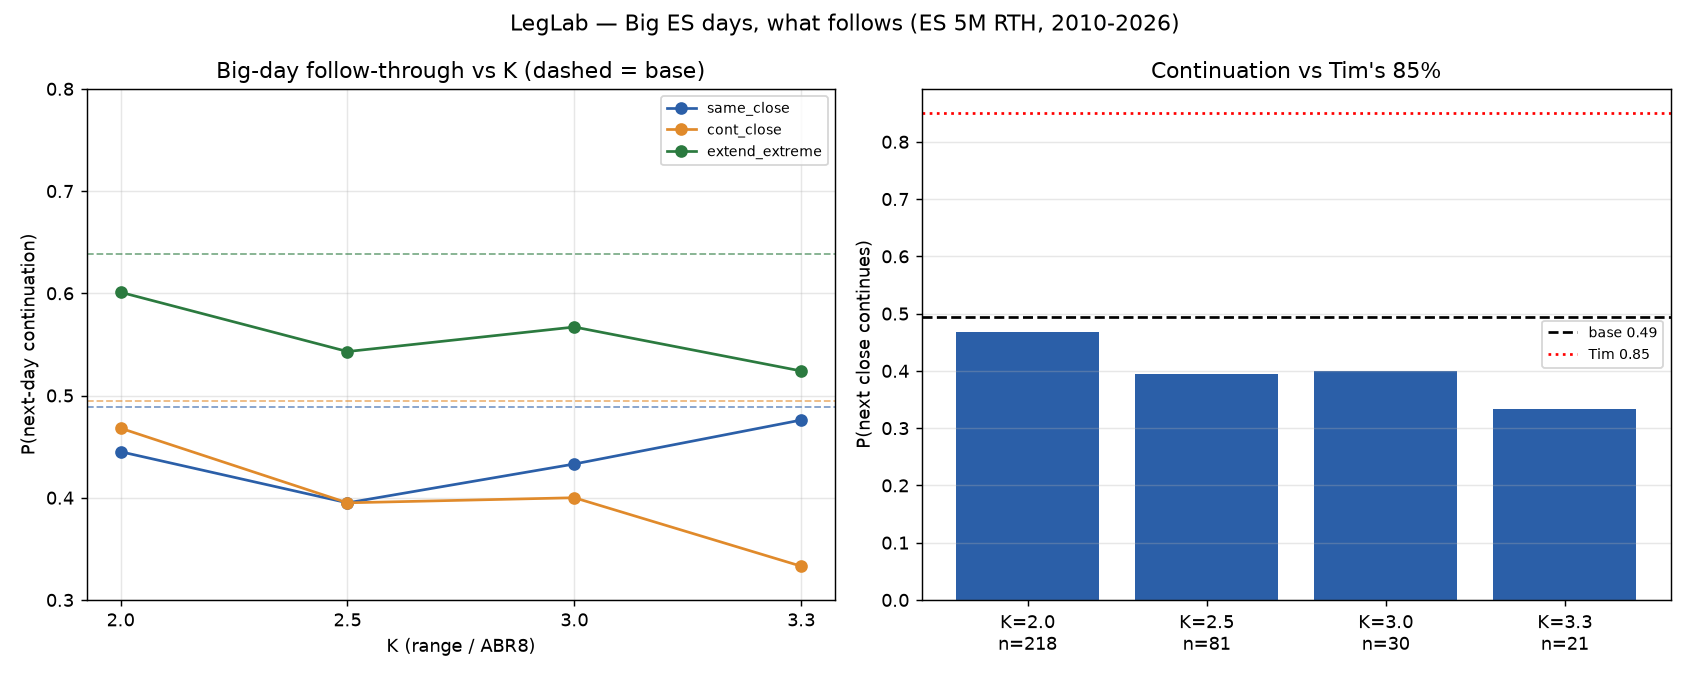

The table this chart was drawn from, first rows:
date, o, c, h, l, range, abr8, rng_x, dir, n_o, n_c, n_h, n_l, same_close, cont_close, extend_extreme, cont_ret
2010-06-17, 1768, 1767, 1769, 1756, 13.0, 19.31, 0.6731, -1, 1769, 1766, 1772, 1764, 1, 1, 0, 1.5
2010-06-18, 1769, 1766, 1772, 1764, 7.75, 17.97, 0.4313, -1, 1782, 1766, 1783, 1759, 1, 0, 1, -0.25
2010-06-21, 1782, 1766, 1783, 1759, 24.25, 16.19, 1.498, -1, 1765, 1746, 1770, 1745, 1, 1, 1, 20.25
2010-06-22, 1765, 1746, 1770, 1745, 25.0, 15.91, 1.572, -1, 1747, 1742, 1751, 1736, 1, 1, 1, 3.25
2010-06-23, 1747, 1742, 1751, 1736, 15.5, 17.03, 0.9101, -1, 1738, 1726, 1739, 1722, 1, 1, 1, 16.75
2010-06-24, 1738, 1726, 1739, 1722, 17.25, 16.94, 1.018, -1, 1728, 1730, 1735, 1718, 0, 0, 1, -4.5
2010-06-25, 1728, 1730, 1735, 1718, 16.75, 16.91, 0.9908, 1, 1731, 1726, 1734, 1722, 0, 0, 0, -4.25
2010-06-28, 1731, 1726, 1734, 1722, 12.0, 16.47, 0.7287, -1, 1711, 1690, 1711, 1686, 1, 1, 1, 35.5
2010-06-29, 1711, 1690, 1711, 1686, 25.5, 16.44, 1.551, -1, 1690, 1680, 1699, 1678, 1, 1, 1, 10.5
2010-06-30, 1690, 1680, 1699, 1678, 20.75, 18.0, 1.153, -1, 1682, 1678, 1685, 1662, 1, 1, 1, 2.5
2010-07-01, 1682, 1678, 1685, 1662, 23.75, 19.62, 1.21, -1, 1682, 1670, 1684, 1666, 1, 1, 0, 7.75
2010-07-02, 1682, 1670, 1684, 1666, 18.25, 19.56, 0.9329, -1, 1669, 1668, 1670, 1667, 1, 1, 0, 2.25
2010-07-05, 1669, 1668, 1670, 1667, 3.0, 18.72, 0.1603, -1, 1687, 1680, 1694, 1669, 1, 0, 0, -12.0
2010-07-06, 1687, 1680, 1694, 1669, 25.0, 17.16, 1.457, -1, 1681, 1715, 1715, 1680, 0, 0, 0, -35.25
2010-07-07, 1681, 1715, 1715, 1680, 35.0, 18.12, 1.931, 1, 1720, 1722, 1724, 1710, 1, 1, 1, 7.75
2010-07-08, 1720, 1722, 1724, 1710, 14.5, 20.41, 0.7106, 1, 1722, 1728, 1730, 1720, 1, 1, 1, 5.25
2010-07-09, 1722, 1728, 1730, 1720, 10.75, 20.72, 0.5189, 1, 1726, 1732, 1733, 1722, 1, 1, 1, 4.0
2010-07-12, 1726, 1732, 1733, 1722, 10.75, 18.88, 0.5695, 1, 1742, 1745, 1752, 1740, 1, 1, 1, 13.25
2010-07-13, 1742, 1745, 1752, 1740, 11.75, 17.62, 0.6667, 1, 1743, 1746, 1751, 1739, 1, 1, 0, 1.5
2010-07-14, 1743, 1746, 1751, 1739, 12.0, 16.12, 0.7442, 1, 1747, 1746, 1751, 1732, 0, 0, 0, -0.75
2010-07-15, 1747, 1746, 1751, 1732, 19.25, 15.34, 1.255, -1, 1741, 1719, 1742, 1714, 1, 1, 1, 27.0
2010-07-16, 1741, 1719, 1742, 1714, 27.5, 17.38, 1.583, -1, 1721, 1720, 1726, 1712, 1, 0, 1, -0.75
2010-07-19, 1721, 1720, 1726, 1712, 14.0, 17.69, 0.7915, -1, 1709, 1736, 1736, 1708, 0, 0, 1, -16.5
2010-07-20, 1709, 1736, 1736, 1708, 27.75, 15.06, 1.842, 1, 1740, 1719, 1741, 1716, 0, 0, 1, -16.75
2010-07-21, 1740, 1719, 1741, 1716, 24.5, 16.72, 1.465, -1, 1734, 1744, 1750, 1734, 0, 0, 0, -24.75
2010-07-22, 1734, 1744, 1750, 1734, 16.5, 18.44, 0.8949, 1, 1743, 1756, 1757, 1740, 1, 1, 1, 12.5
2010-07-23, 1743, 1756, 1757, 1740, 17.5, 19.16, 0.9135, 1, 1756, 1765, 1767, 1753, 1, 1, 1, 8.5
2010-07-26, 1756, 1765, 1767, 1753, 14.0, 19.88, 0.7044, 1, 1772, 1767, 1773, 1762, 0, 1, 1, 1.75
2010-07-27, 1772, 1767, 1773, 1762, 11.75, 20.12, 0.5839, -1, 1764, 1758, 1767, 1755, 1, 1, 1, 8.75
2010-07-28, 1764, 1758, 1767, 1755, 12.25, 19.19, 0.6384, -1, 1766, 1752, 1768, 1744, 1, 1, 1, 5.75
2010-07-29, 1766, 1752, 1768, 1744, 24.25, 17.28, 1.403, -1, 1742, 1756, 1759, 1740, 0, 0, 1, -3.5
2010-07-30, 1742, 1756, 1759, 1740, 19.0, 18.56, 1.024, 1, 1770, 1777, 1780, 1766, 1, 1, 1, 21.25
2010-08-02, 1770, 1777, 1780, 1766, 14.0, 17.47, 0.8014, 1, 1775, 1774, 1778, 1769, 0, 0, 0, -3.25
2010-08-03, 1775, 1774, 1778, 1769, 9.5, 16.16, 0.588, -1, 1776, 1780, 1782, 1772, 0, 0, 0, -6.5
2010-08-04, 1776, 1780, 1782, 1772, 9.75, 15.28, 0.638, 1, 1773, 1779, 1780, 1771, 1, 0, 0, -1.0
2010-08-05, 1773, 1779, 1780, 1771, 8.5, 14.31, 0.5939, 1, 1768, 1775, 1776, 1759, 1, 0, 0, -4.0
2010-08-06, 1768, 1775, 1776, 1759, 16.75, 13.62, 1.229, 1, 1779, 1781, 1782, 1774, 1, 1, 1, 6.0
2010-08-09, 1779, 1781, 1782, 1774, 8.75, 14.25, 0.614, 1, 1771, 1775, 1780, 1764, 1, 0, 0, -6.25
2010-08-10, 1771, 1775, 1780, 1764, 16.25, 13.81, 1.176, 1, 1757, 1740, 1757, 1740, 0, 0, 0, -34.75
2010-08-11, 1757, 1740, 1757, 1740, 17.0, 12.81, 1.327, -1, 1727, 1735, 1740, 1726, 0, 1, 1, 5.5
2010-08-12, 1727, 1735, 1740, 1726, 14.25, 12.56, 1.134, 1, 1733, 1731, 1740, 1731, 0, 0, 0, -3.5
2010-08-13, 1733, 1731, 1740, 1731, 8.75, 12.59, 0.6948, -1, 1726, 1733, 1736, 1722, 0, 0, 1, -1.5
2010-08-16, 1726, 1733, 1736, 1722, 14.5, 12.5, 1.16, 1, 1742, 1744, 1754, 1739, 1, 1, 1, 11.5
2010-08-17, 1742, 1744, 1754, 1739, 15.25, 13.09, 1.165, 1, 1745, 1742, 1754, 1739, 0, 0, 0, -2.75
2010-08-18, 1745, 1742, 1754, 1739, 14.75, 13.94, 1.058, -1, 1742, 1726, 1745, 1724, 1, 1, 1, 15.0
2010-08-19, 1742, 1726, 1745, 1724, 21.0, 13.69, 1.534, -1, 1726, 1726, 1727, 1717, 0, 0, 1, -0.0
2010-08-20, 1726, 1726, 1727, 1717, 9.75, 15.22, 0.6407, 1, 1730, 1721, 1736, 1720, 0, 0, 1, -5.5
2010-08-23, 1730, 1721, 1736, 1720, 16.0, 14.41, 1.111, -1, 1709, 1705, 1714, 1700, 1, 1, 1, 15.75
2010-08-24, 1709, 1705, 1714, 1700, 14.25, 14.28, 0.9978, -1, 1700, 1711, 1713, 1692, 0, 0, 1, -5.5
2010-08-25, 1700, 1711, 1713, 1692, 20.75, 14.28, 1.453, 1, 1714, 1700, 1716, 1698, 0, 0, 1, -10.5
2010-08-26, 1714, 1700, 1716, 1698, 17.25, 15.78, 1.093, -1, 1709, 1720, 1720, 1693, 0, 0, 1, -19.25
2010-08-27, 1709, 1720, 1720, 1693, 27.25, 16.12, 1.69, 1, 1716, 1700, 1719, 1700, 0, 0, 0, -19.25
2010-08-30, 1716, 1700, 1719, 1700, 19.0, 17.62, 1.078, -1, 1699, 1708, 1710, 1695, 0, 0, 1, -7.75
2010-08-31, 1699, 1708, 1710, 1695, 15.0, 18.16, 0.8262, 1, 1717, 1738, 1738, 1716, 1, 1, 1, 29.5
2010-09-01, 1717, 1738, 1738, 1716, 21.5, 17.41, 1.235, 1, 1737, 1746, 1746, 1735, 1, 1, 1, 8.0
2010-09-02, 1737, 1746, 1746, 1735, 11.25, 18.88, 0.596, 1, 1755, 1759, 1760, 1749, 1, 1, 1, 13.25
2010-09-03, 1755, 1759, 1760, 1749, 10.75, 18.28, 0.588, 1, 1762, 1760, 1762, 1760, 0, 1, 1, 1.25
2010-09-06, 1762, 1760, 1762, 1760, 2.5, 17.84, 0.1401, -1, 1754, 1747, 1755, 1745, 1, 1, 1, 13.25
2010-09-07, 1754, 1747, 1755, 1745, 9.75, 15.56, 0.6265, -1, 1748, 1755, 1758, 1748, 0, 0, 0, -8.0
2010-09-08, 1748, 1755, 1758, 1748, 10.75, 14.62, 0.735, 1, 1766, 1758, 1767, 1756, 0, 1, 1, 3.5
... 4,076 more rows
